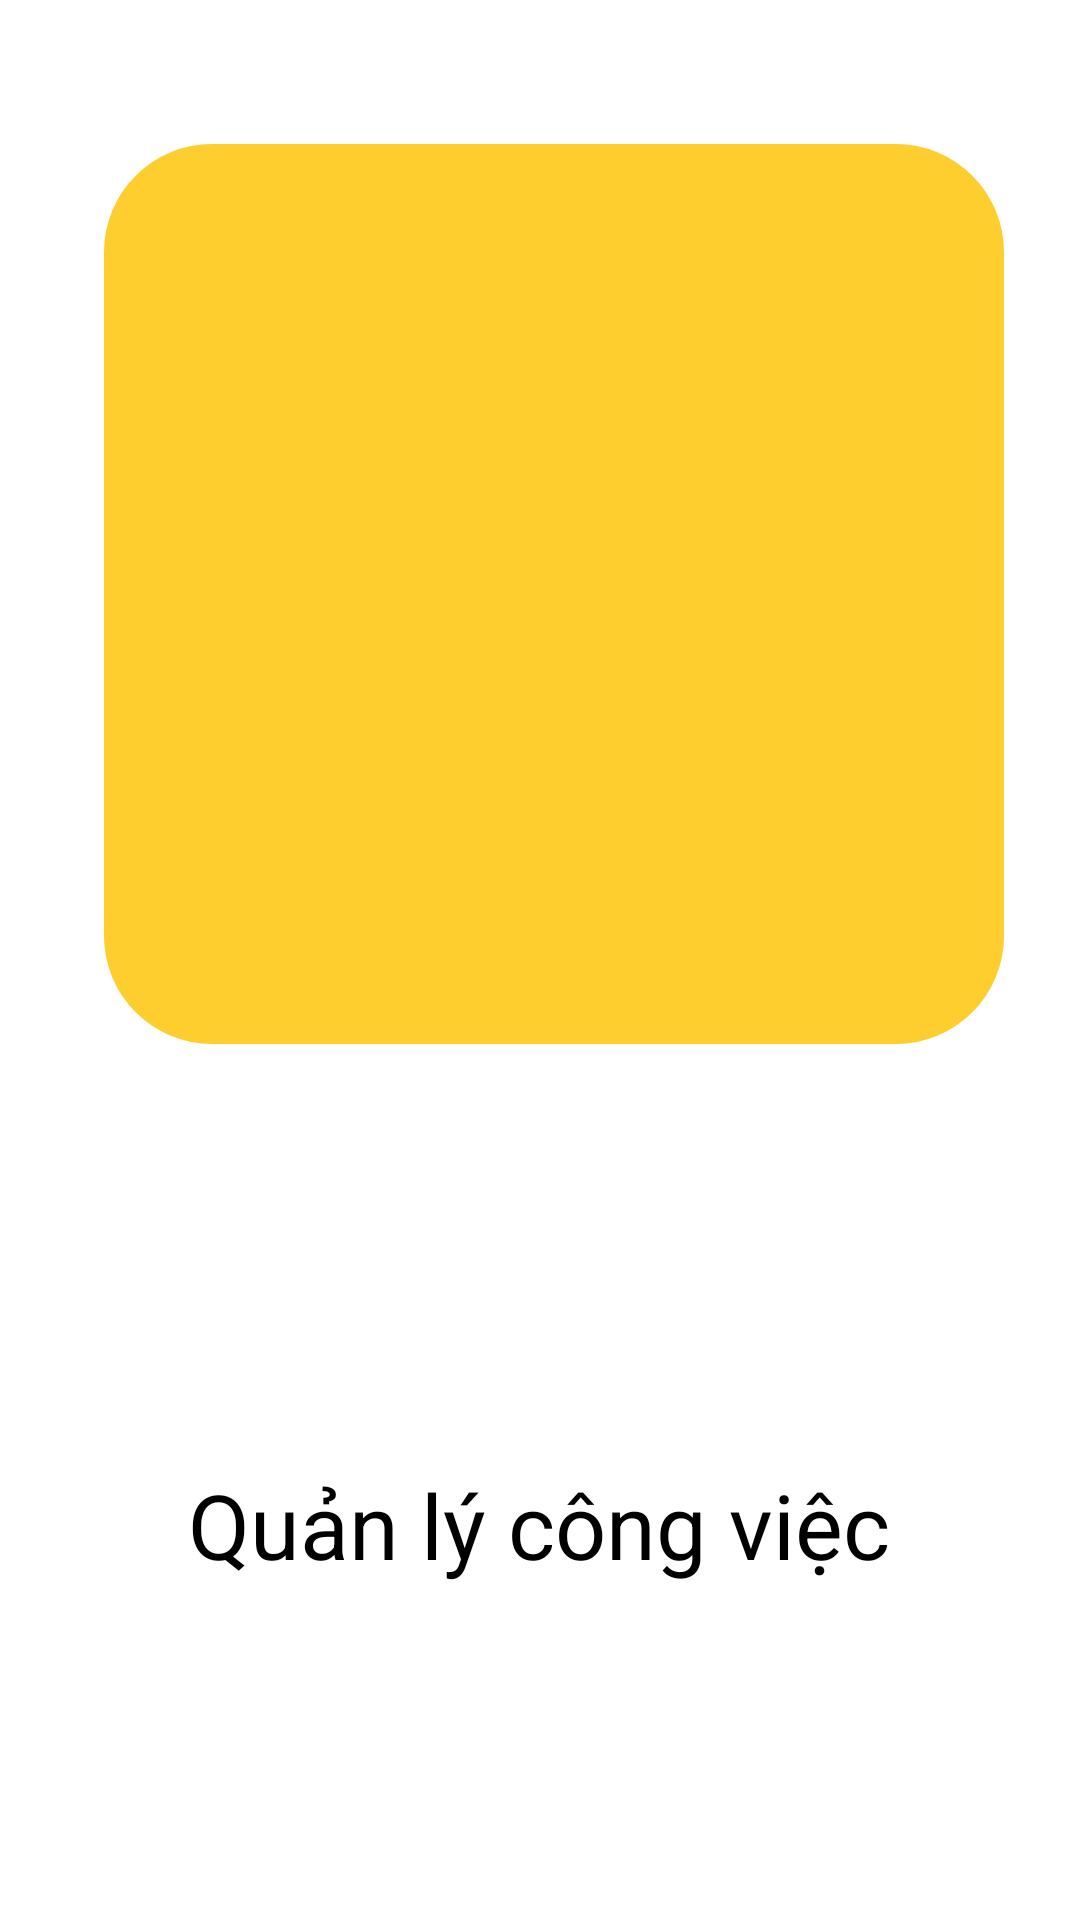

Produce the Android XML layout that renders to this screen, including the resource entries it uses.
<!-- AndroidManifest.xml: application theme Theme.WorkflowManagement -->
<!-- res/layout/activity_main.xml -->
<?xml version="1.0" encoding="utf-8"?>
<androidx.constraintlayout.widget.ConstraintLayout xmlns:android="http://schemas.android.com/apk/res/android"
    xmlns:app="http://schemas.android.com/apk/res-auto"
    xmlns:tools="http://schemas.android.com/tools"
    android:layout_width="match_parent"
    android:layout_height="match_parent"
    tools:context=".MainActivity"
    android:background="@color/white">


    <ImageView
        android:id="@+id/imageview1"
        android:layout_width="300dp"
        android:layout_height="396dp"
        android:src="@drawable/splash"
        app:layout_constraintHorizontal_bias="0.576"
        app:layout_constraintLeft_toLeftOf="parent"
        app:layout_constraintRight_toRightOf="parent"
        tools:layout_editor_absoluteY="140dp" />

    <TextView
        android:id="@+id/textview1"
        android:layout_width="wrap_content"
        android:layout_height="wrap_content"
        android:layout_marginTop="92dp"
        android:text="Quản lý công việc"
        android:textColor="@color/black"
        android:textSize="30dp"
        app:layout_constraintEnd_toEndOf="parent"
        app:layout_constraintHorizontal_bias="0.497"
        app:layout_constraintStart_toStartOf="parent"
        app:layout_constraintTop_toBottomOf="@+id/imageview1" />

</androidx.constraintlayout.widget.ConstraintLayout>
<!-- resources referenced by this layout -->
<resources>
  <color name="black">#FF000000</color>
  <color name="white">#FFFFFFFF</color>
  <!-- drawable splash (drawable) -->
  <?xml version="1.0" encoding="utf-8"?>
  <shape xmlns:android="http://schemas.android.com/apk/res/android"
      android:shape="rectangle">
      <solid android:color="#fece2f"/>
      <size android:height="500dp"
          android:width="500dp"/>
      <corners android:radius="60dp"/>
  </shape>
  <style name="Theme.WorkflowManagement" parent="Theme.AppCompat.DayNight.NoActionBar">
          
          <item name="colorPrimary">@color/purple_500</item>
          <item name="colorPrimaryVariant">@color/purple_700</item>
          <item name="colorOnPrimary">@color/white</item>
          
          <item name="colorSecondary">@color/teal_200</item>
          <item name="colorSecondaryVariant">@color/teal_700</item>
          <item name="colorOnSecondary">@color/black</item>
          
          <item name="android:statusBarColor">?attr/colorPrimaryVariant</item>
          
      </style>
  <color name="purple_500">#FF6200EE</color>
  <color name="purple_700">#FF3700B3</color>
  <color name="teal_200">#FF03DAC5</color>
  <color name="teal_700">#FF018786</color>
</resources>
